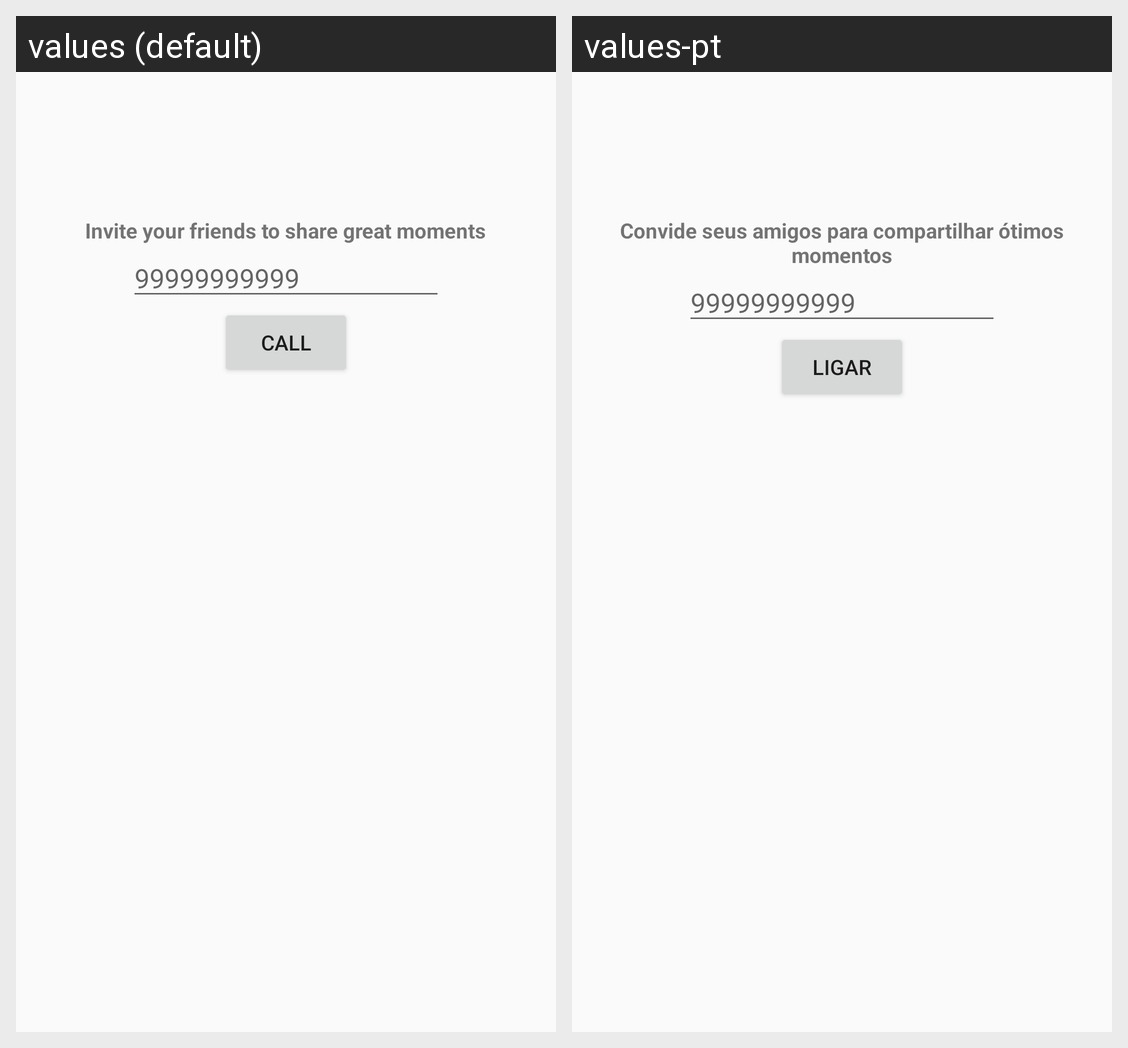

Locale-by-locale string values for the Android screen shown in this grid:
Android screen res/layout/activity_ligacao.xml rendered under 2 locales, left to right: values (default), values-pt. Device: Nexus 5 (rendered at 1080×1920; each locale shown at half size, 540×960, under a caption strip naming it); theme AppTheme.
Strings drawn on this screen, with the default value and each locale's value (text and hints the layout hard-codes, and strings that could not be matched under every locale, appear in the picture but are not listed):

invite
  values: Invite your friends to share great moments
  values-pt: Convide seus amigos para compartilhar ótimos momentos

telefone
  values: 99999999999
  values-pt: 99999999999

call
  values: Call
  values-pt: Ligar
